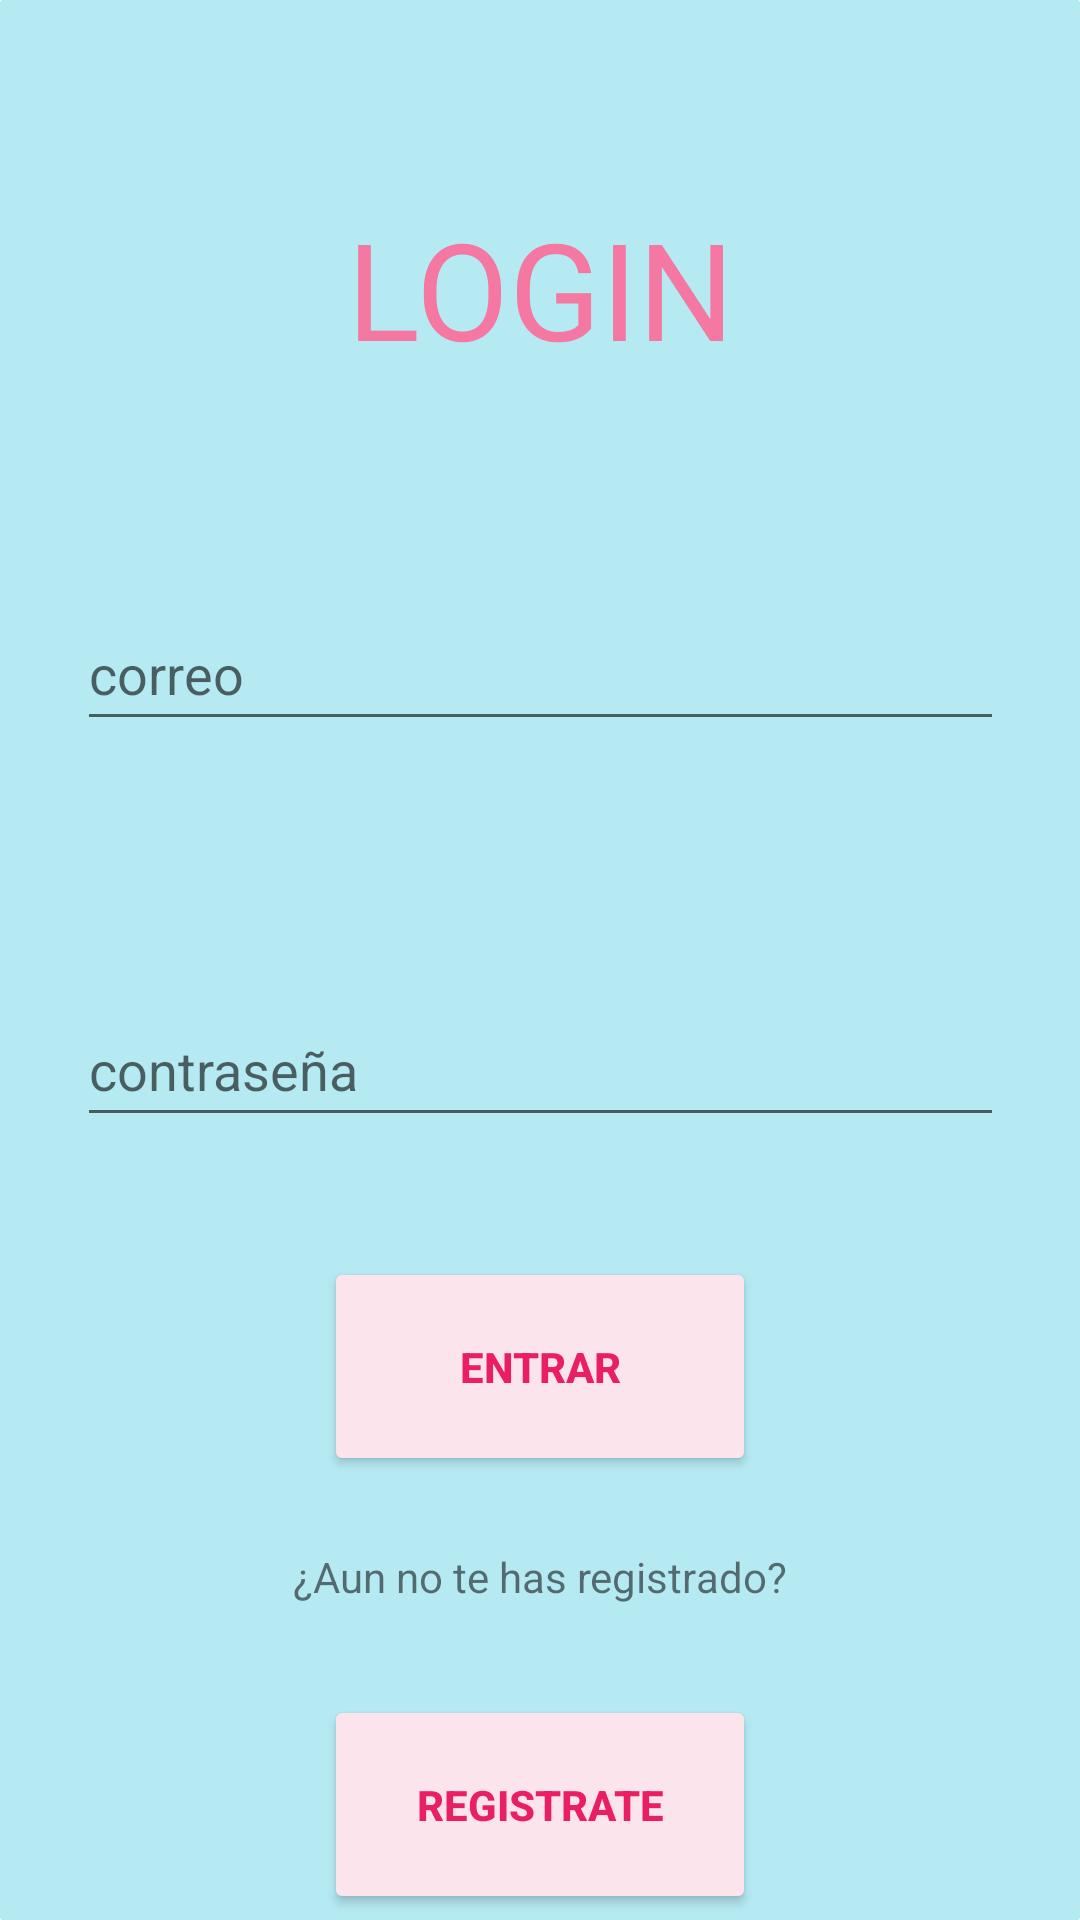

Write the Android layout XML for this screen, with the resource values it uses.
<!-- AndroidManifest.xml: activity theme Theme.JuegoDSAREST3.NoActionBar -->
<!-- res/layout/activity_login.xml -->
<?xml version="1.0" encoding="utf-8"?>
<androidx.constraintlayout.widget.ConstraintLayout xmlns:android="http://schemas.android.com/apk/res/android"
    xmlns:app="http://schemas.android.com/apk/res-auto"
    xmlns:tools="http://schemas.android.com/tools"
    android:layout_width="match_parent"
    android:layout_height="match_parent"
    android:background="@drawable/patron"
    tools:context=".activities.LoginActivity">

    <TextView
        android:id="@+id/textMenuPrincipal"
        android:layout_width="351dp"
        android:layout_height="62dp"
        android:layout_marginTop="65dp"
        android:gravity="center"
        android:text="LOGIN"
        android:textColor="#F478A2"
        android:textSize="45sp"
        app:layout_constraintEnd_toEndOf="parent"
        app:layout_constraintStart_toStartOf="parent"
        app:layout_constraintTop_toTopOf="parent" />

    <com.google.android.material.textfield.TextInputEditText
        android:id="@+id/mailAdd"
        android:layout_width="309dp"
        android:layout_height="48dp"
        android:layout_marginTop="72dp"
        android:hint="correo"
        app:layout_constraintEnd_toEndOf="parent"
        app:layout_constraintStart_toStartOf="parent"
        app:layout_constraintTop_toBottomOf="@+id/textMenuPrincipal" />

    <com.google.android.material.textfield.TextInputEditText
        android:id="@+id/passwordAdd"
        android:layout_width="309dp"
        android:layout_height="48dp"
        android:layout_marginTop="84dp"
        android:hint="contraseña"
        android:inputType="textPassword"
        app:layout_constraintEnd_toEndOf="parent"
        app:layout_constraintStart_toStartOf="parent"
        app:layout_constraintTop_toBottomOf="@+id/mailAdd" />

    <Button
        android:id="@+id/entrarBtn"
        style="?attr/materialIconButtonFilledTonalStyle"
        android:layout_width="144dp"
        android:layout_height="73dp"
        android:layout_marginTop="40dp"
        android:backgroundTint="#FCE4EC"
        android:onClick="login"
        android:text="Entrar"
        android:textColor="#E91E63"
        android:textStyle="bold"
        app:cornerRadius="20dp"
        app:layout_constraintEnd_toEndOf="parent"
        app:layout_constraintStart_toStartOf="parent"
        app:layout_constraintTop_toBottomOf="@+id/passwordAdd" />

    <TextView
        android:id="@+id/textView3"
        android:layout_width="wrap_content"
        android:layout_height="wrap_content"
        android:layout_marginTop="24dp"
        android:text="¿Aun no te has registrado?"
        app:layout_constraintEnd_toEndOf="parent"
        app:layout_constraintStart_toStartOf="parent"
        app:layout_constraintTop_toBottomOf="@+id/entrarBtn" />

    <Button
        android:id="@+id/registerBtn"
        style="?attr/materialIconButtonFilledTonalStyle"
        android:layout_width="144dp"
        android:layout_height="73dp"
        android:layout_marginTop="30dp"
        android:backgroundTint="#FCE4EC"
        android:text="Registrate"
        android:textColor="#E91E63"
        android:textStyle="bold"
        app:cornerRadius="20dp"
        app:layout_constraintEnd_toEndOf="parent"
        app:layout_constraintStart_toStartOf="parent"
        app:layout_constraintTop_toBottomOf="@+id/textView3" />

</androidx.constraintlayout.widget.ConstraintLayout>
<!-- resources referenced by this layout -->
<resources>
  <!-- drawable patron (drawable) -->
  <shape xmlns:android="http://schemas.android.com/apk/res/android"
      android:shape="rectangle">
      <solid android:color="#B6EAF3" /> 
      <size android:width="6dp" android:height="6dp" /> 
      <corners android:radius="1dp" /> 
      <item>
          <rotate
              android:fromDegrees="45"
              android:toDegrees="45">
              <shape android:shape="rectangle">
                  <solid android:color="#F8BBD0" /> 
              </shape>
          </rotate>
      </item>
  </shape>
  <style name="Theme.JuegoDSAREST3.NoActionBar">
          <item name="windowActionBar">false</item>
          <item name="windowNoTitle">true</item>
      </style>
</resources>
